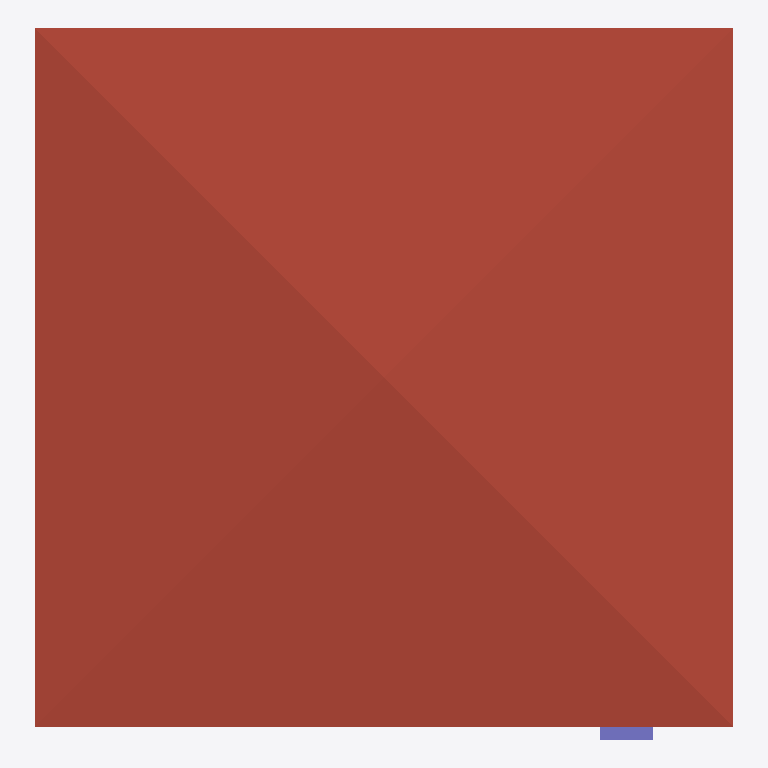
Plan cut of the same IFC building model at storey '3F' (level 6.00 m, cut at 7.40 m), seen from above with north up, elements coloured by IFC class: 2 columns (violet), 1 roof (red-brown). Cut surfaces are drawn darker.
Extent 10.0 m × 10.2 m × 7.1 m (x, y, z). Storeys (3): GF at 0.00 m; 2F at 3.00 m; 3F at 6.00 m. Elements (114): 30 IfcColumn, 28 IfcWall, 20 IfcBeam, 12 IfcWindow, 9 IfcDoor, 8 IfcRailing, 3 IfcSlab, 2 IfcStairFlight, 1 IfcCovering, 1 IfcRoof.

HEADER;
FILE_DESCRIPTION(('ViewDefinition[DesignTransferView]'),'2;1');
FILE_NAME('s05-Activity.ifc','2025-09-08T15:28:53+08:00',(''),(''),'IfcOpenShell 0.8.3-post1','Bonsai 0.8.3-post1','');
FILE_SCHEMA(('IFC4'));
ENDSEC;
DATA;
#1=IFCPROJECT('3A7Dh9qi95XfEAO8Wz96cV',$,'My Project',$,$,$,$,(#14,#26),#9);
#31=IFCSITE('2_NnBeoxj06etBhgP4W5cW',$,'My Site',$,$,#54,$,$,$,$,$,$,$,$);
#37=IFCBUILDING('1sBi1c5Gb80uSs9XVP7v$r',$,'My Building',$,$,#60,$,$,$,$,$,$);
#43=IFCBUILDINGSTOREY('14f1FQ16z4cO4Yvlrr$Gmz',$,'2F',$,$,#3036,$,$,$,$);
#67=IFCBUILDINGSTOREY('3mriL4$Mj2WPXWxG4_H0ww',$,'GF',$,$,#83,$,$,$,$);
#3212=IFCBUILDINGSTOREY('37mlBMQ3D2zwdtCq8vQ2zr',$,'3F',$,$,#3233,$,$,$,$);
#6121=IFCROOF('09uS68uxv1jRuy6ATA9qnu',$,'Roof',$,$,#6148,#6131,$,$);
#8864=IFCCOLUMN('2TXYLyHIHCLgxOFTRTWjAx',$,'Column',$,$,#8871,#8875,$,$);
#8886=IFCCOLUMN('1UK6Y3Wmb4_BVzjAjH_Eyy',$,'Column',$,$,#8893,#8897,$,$);
ENDSEC;